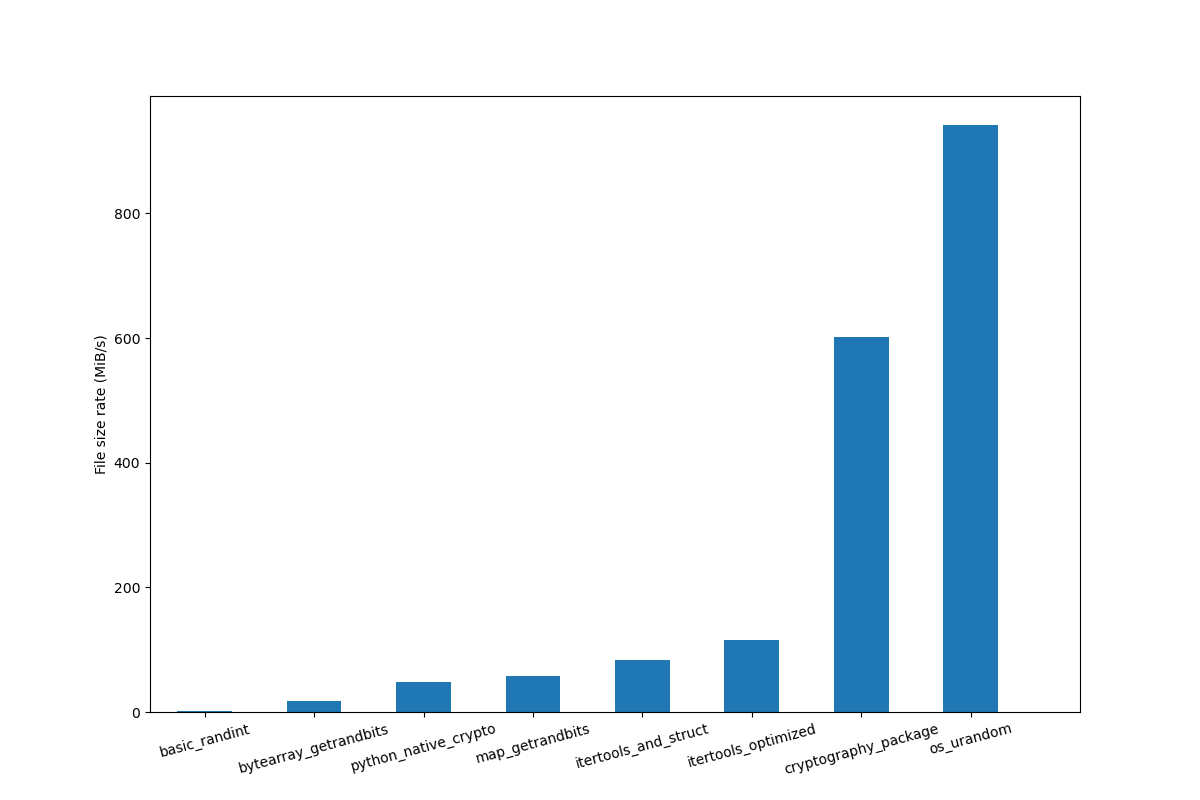

The table this chart was drawn from, first rows:
Generator name, ?? Running time, ?? File count rate (count/s), ?? File size rate (MiB/s)
basic_randint, ?? 4158.762323379517, ?? 0.072136846655909, ?? 1.8034211663977249
bytearray_getrandbits, ?? 421.5582058429718, ?? 0.7116454995819685, ?? 17.79113748954921
python_native_crypto, ?? 157.59336185455322, ?? 1.9036334809386029, ?? 47.59083702346508
map_getrandbits, ?? 130.41112518310547, ?? 2.300417234946643, ?? 57.51043087366607
itertools_and_struct, ?? 89.61680006980896, ?? 3.3475866106166308, ?? 83.68966526541575
itertools_optimized, ?? 65.02802681922913, ?? 4.613395403092385, ?? 115.33488507730964
cryptography_package, ?? 12.453340768814087, ?? 24.089921376861877, ?? 602.2480344215469
os_urandom, ?? 7.967932939529419, ?? 37.65091928819845, ?? 941.2729822049613
